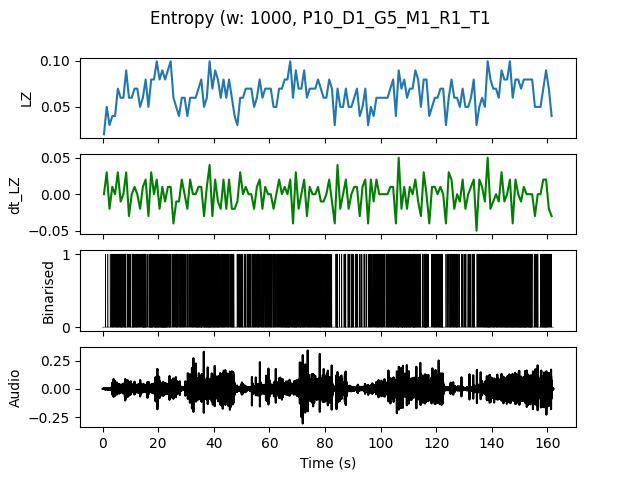

The file beside this chart, header and first rows:
, t0, LZ, dt_LZ, IOI
0.0, 0.0, 0.01993, 0.0, 0.0
1.0, 1.0, 0.04983, 0.0299, 0.5
2.0, 2.0, 0.0299, -0.01993, 1.0
3.0, 3.0, 0.03986, 0.009966, 0.2
4.0, 4.0, 0.03986, 0.0, 0.3333
5.0, 5.0, 0.06976, 0.0299, 0.1667
6.0, 6.0, 0.05979, -0.009966, 0.1667
7.0, 7.0, 0.05979, 0.0, 0.25
8.0, 8.0, 0.08969, 0.0299, 0.2
9.0, 9.0, 0.05979, -0.0299, 0.25
10.0, 10.0, 0.05979, 0.0, 0.2
11.0, 11.0, 0.06976, 0.009966, 0.2
12.0, 12.0, 0.06976, 0.0, 0.2
13.0, 13.0, 0.04983, -0.01993, 0.25
14.0, 14.0, 0.05979, 0.009966, 0.125
15.0, 15.0, 0.07973, 0.01993, 0.1667
16.0, 16.0, 0.04983, -0.0299, 0.3333
17.0, 17.0, 0.07973, 0.0299, 0.1111
18.0, 18.0, 0.07973, 0.0, 0.1667
19.0, 19.0, 0.09966, 0.01993, 0.125
20.0, 20.0, 0.07973, -0.01993, 0.1667
21.0, 21.0, 0.08969, 0.009966, 0.1
22.0, 22.0, 0.07973, -0.009966, 0.125
23.0, 23.0, 0.08969, 0.009966, 0.1667
24.0, 24.0, 0.09966, 0.009966, 0.1667
25.0, 25.0, 0.05979, -0.03986, 0.25
26.0, 26.0, 0.04983, -0.009966, 0.2
27.0, 27.0, 0.03986, -0.009966, 0.3333
28.0, 28.0, 0.05979, 0.01993, 0.25
29.0, 29.0, 0.05979, 0.0, 0.25
30.0, 30.0, 0.03986, -0.01993, 0.5
31.0, 31.0, 0.05979, 0.01993, 0.3333
32.0, 32.0, 0.05979, 0.0, 0.2
33.0, 33.0, 0.05979, 0.0, 0.1667
34.0, 34.0, 0.06976, 0.009966, 0.1667
35.0, 35.0, 0.07973, 0.009966, 0.125
36.0, 36.0, 0.04983, -0.0299, 0.1667
37.0, 37.0, 0.05979, 0.009966, 0.1667
38.0, 38.0, 0.09966, 0.03986, 0.1111
39.0, 39.0, 0.06976, -0.0299, 0.2
40.0, 40.0, 0.08969, 0.01993, 0.1429
41.0, 41.0, 0.07973, -0.009966, 0.125
42.0, 42.0, 0.05979, -0.01993, 0.25
43.0, 43.0, 0.07973, 0.01993, 0.1667
44.0, 44.0, 0.05979, -0.01993, 0.3333
45.0, 45.0, 0.07973, 0.01993, 0.25
46.0, 46.0, 0.05979, -0.01993, 0.1667
47.0, 47.0, 0.03986, -0.01993, 0.5
48.0, 48.0, 0.0299, -0.009966, 0.5
49.0, 49.0, 0.05979, 0.0299, 0.25
50.0, 50.0, 0.05979, 0.0, 0.25
51.0, 51.0, 0.06976, 0.009966, 0.25
52.0, 52.0, 0.06976, 0.0, 0.2
53.0, 53.0, 0.06976, 0.0, 0.25
54.0, 54.0, 0.04983, -0.01993, 0.25
55.0, 55.0, 0.05979, 0.009966, 0.2
56.0, 56.0, 0.07973, 0.01993, 0.2
57.0, 57.0, 0.05979, -0.01993, 0.2
58.0, 58.0, 0.06976, 0.009966, 0.1667
59.0, 59.0, 0.06976, 0.0, 0.25
... 102 more rows
